5-way image classification set "DatasetBalanced" from GitHub (DikshaP-2506/CropSecureLeafDiseaseDataset); label vocabulary: anthracnose, initial stage, leaf blight, leaf spot, pest damage.

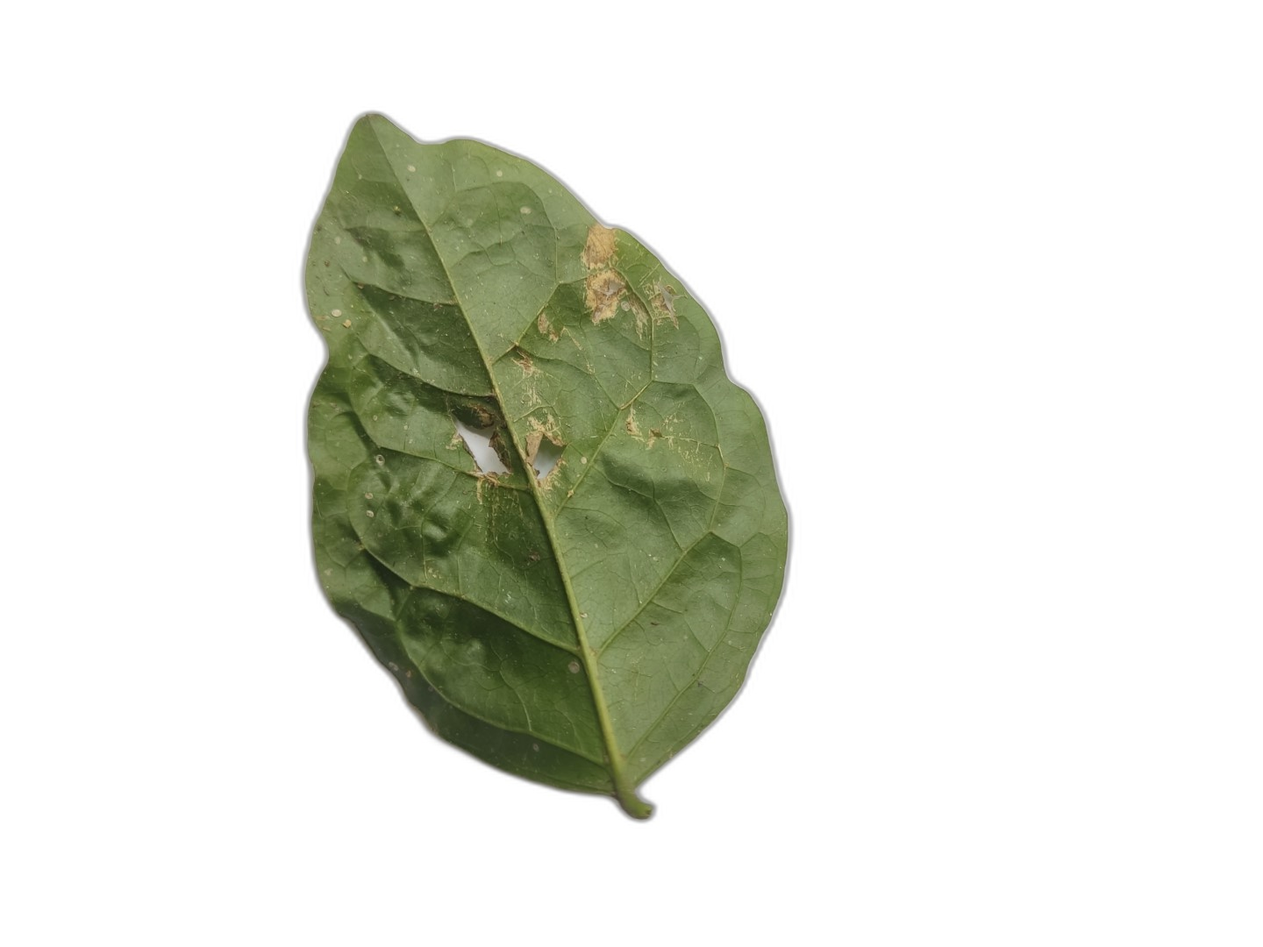
Label: leaf spot

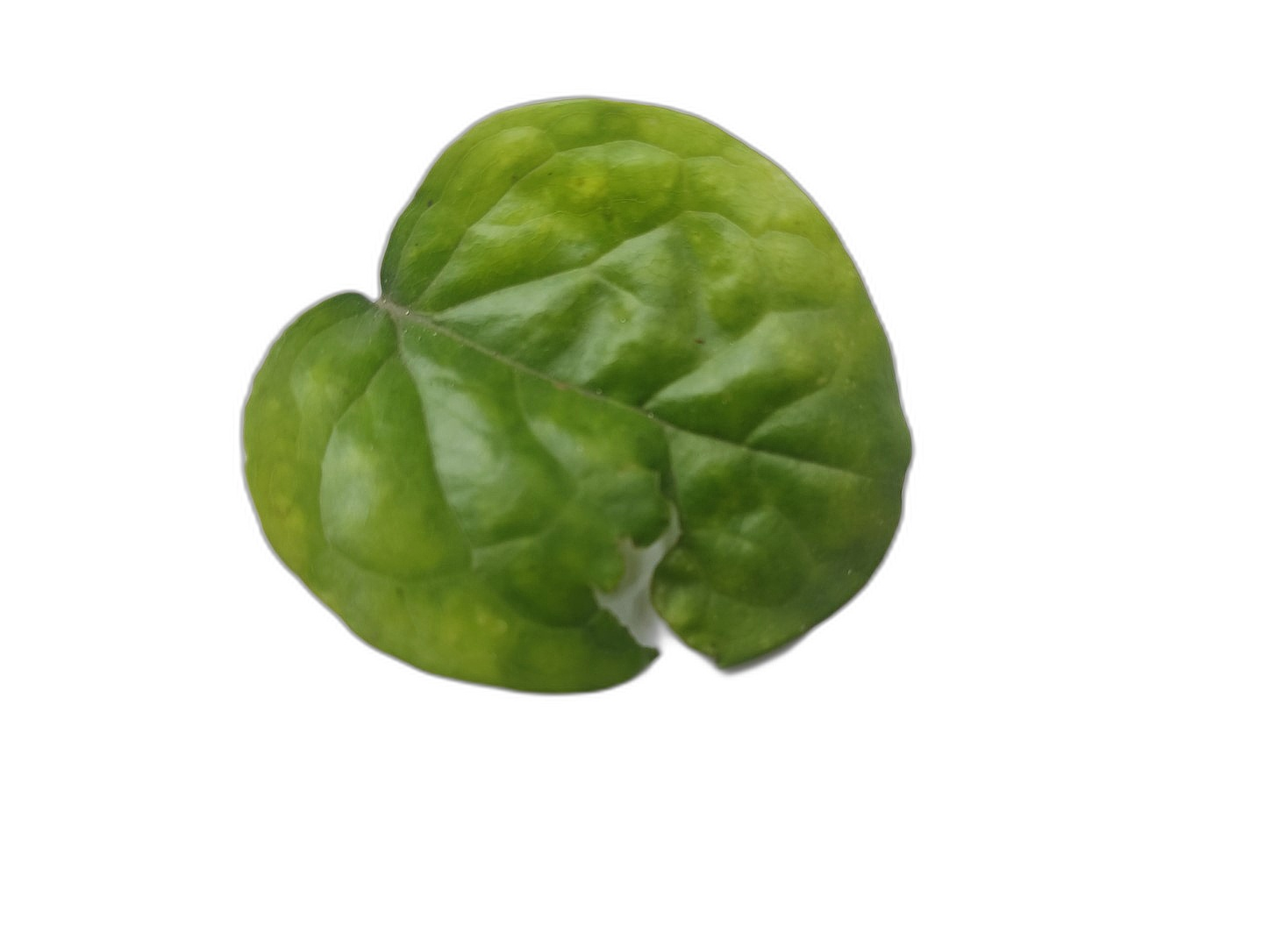
Label: pest damage

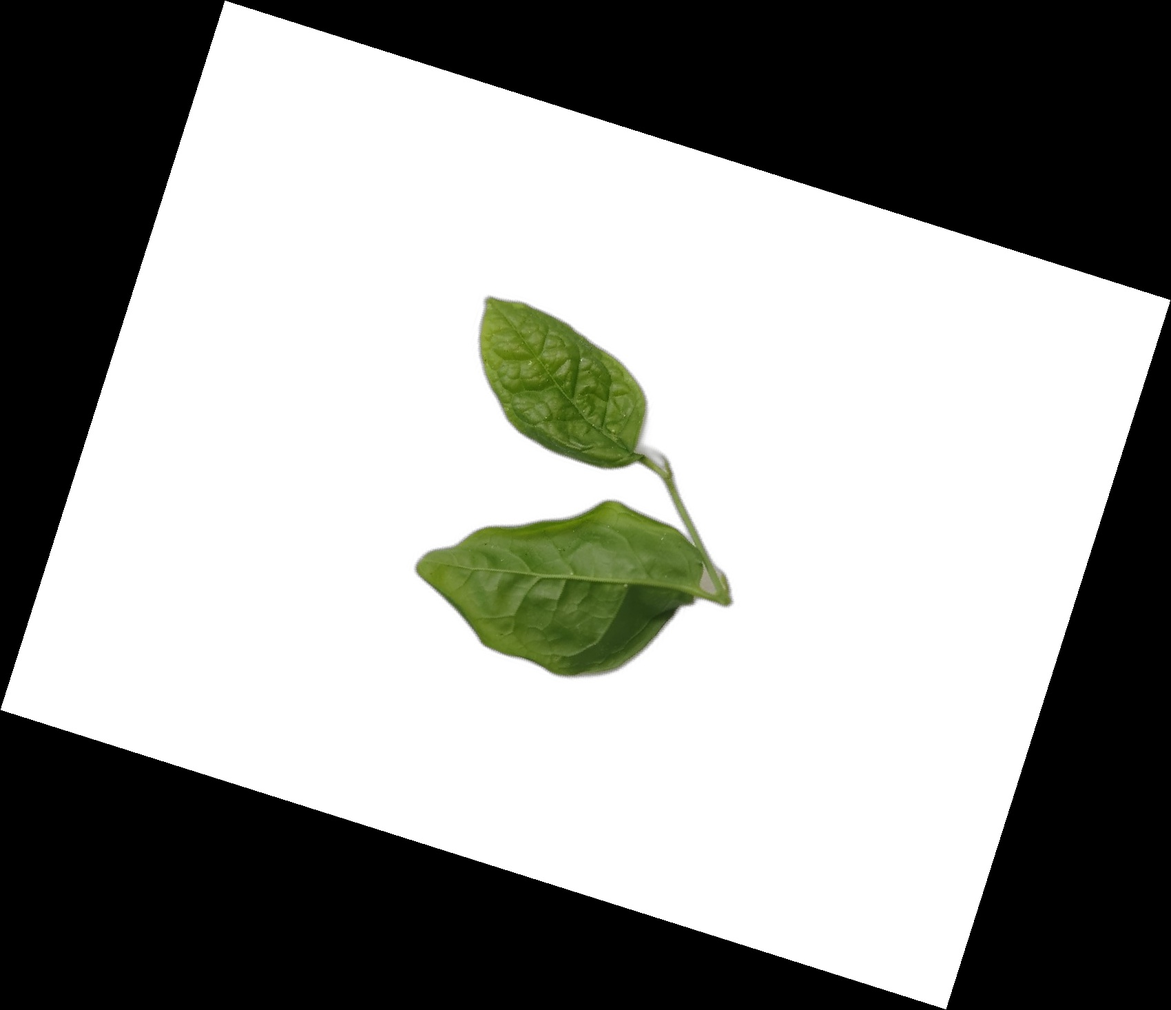
Label: initial stage

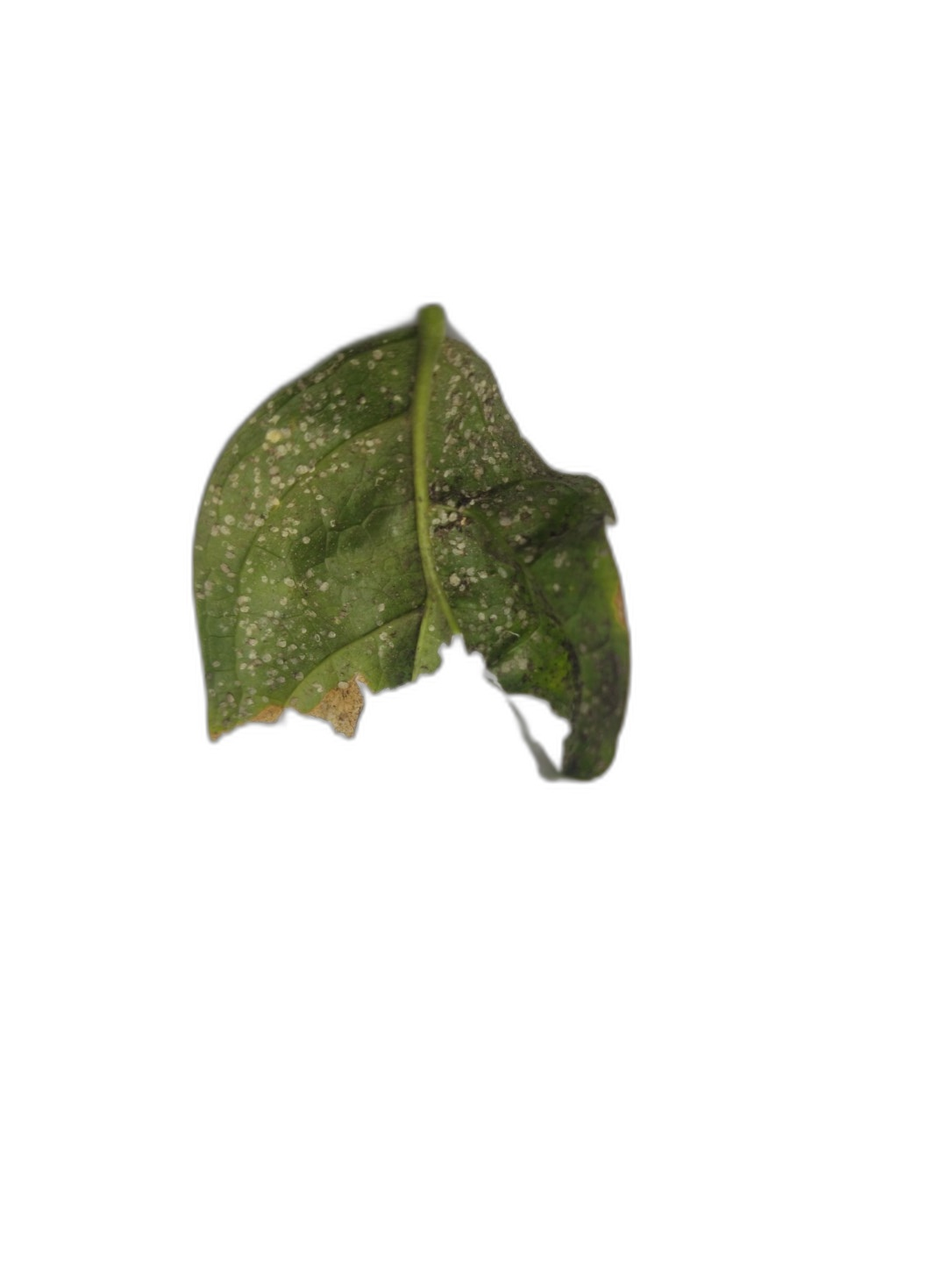
Label: anthracnose

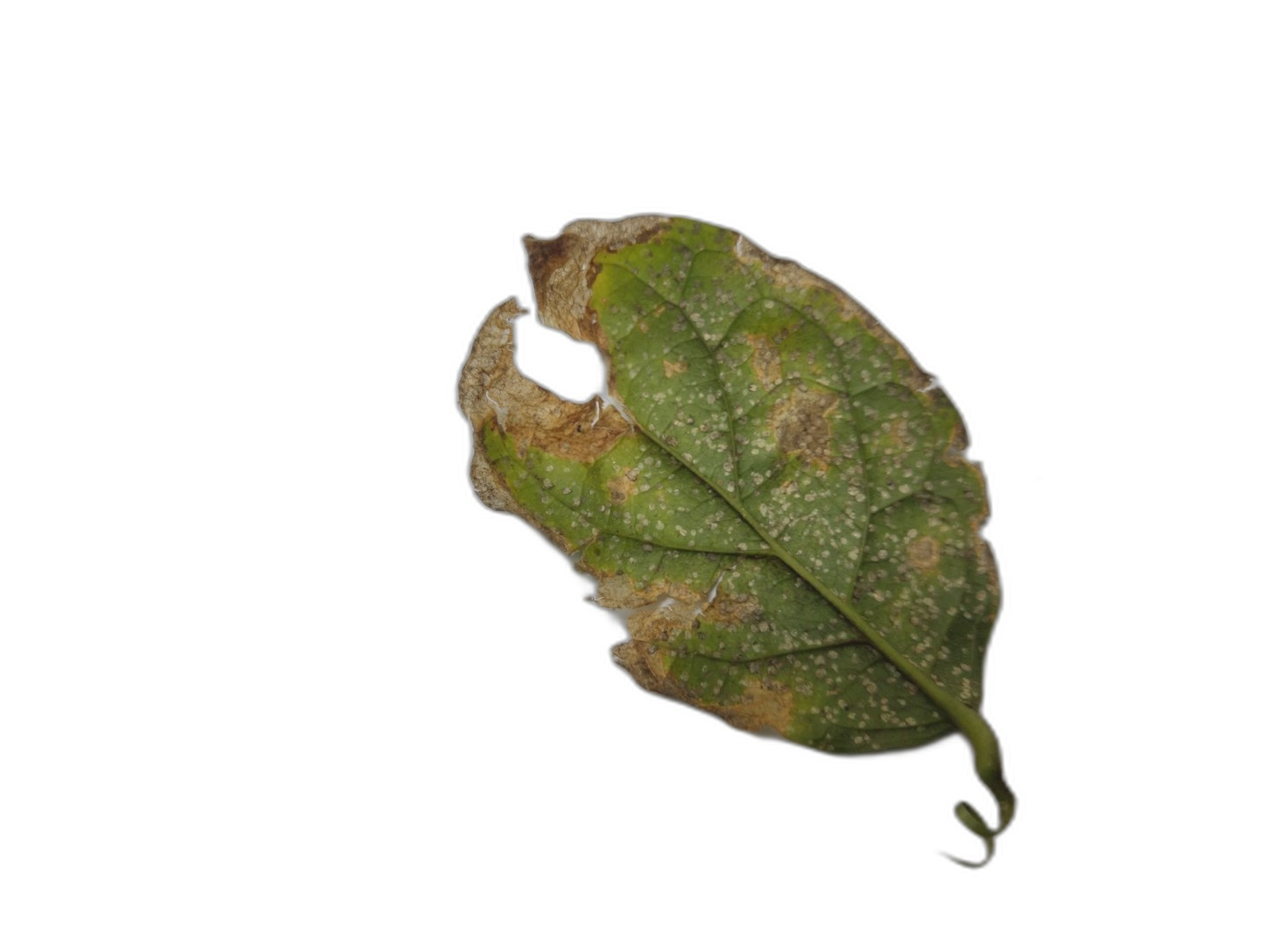
Label: leaf blight

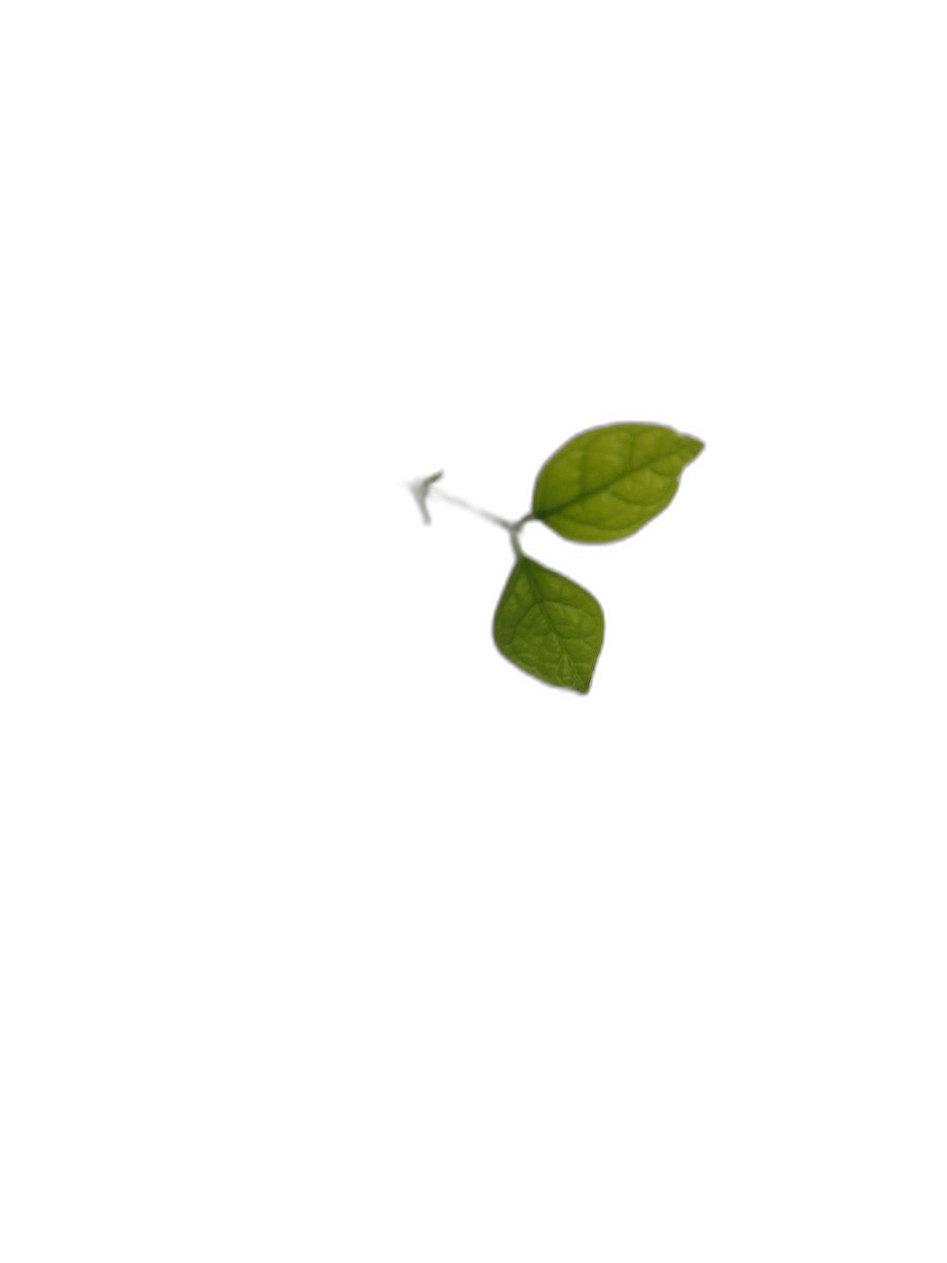
Label: initial stage
